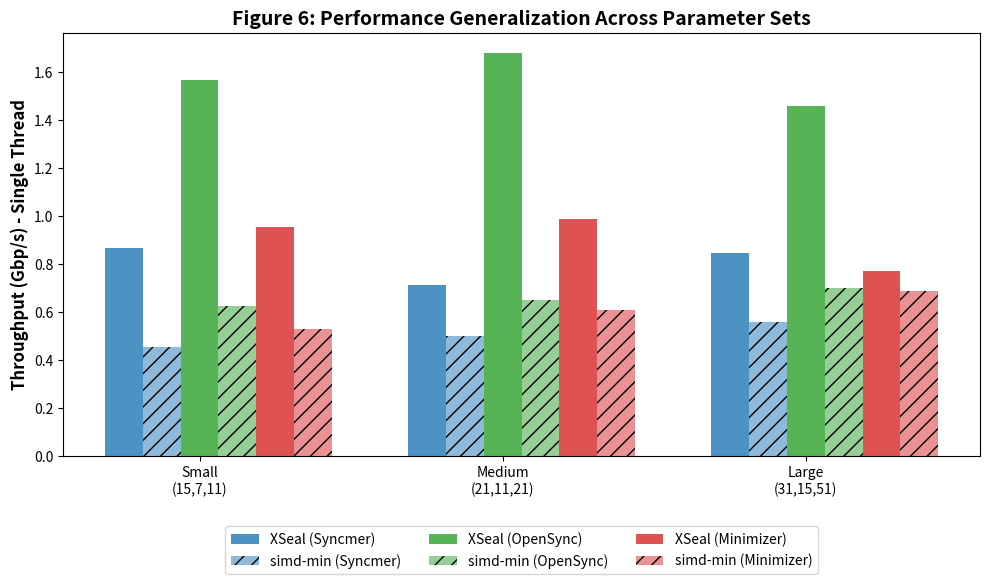

Recreate this plot in Python. (Note: this script raises an exception after producing the figure.)
# SPDX-License-Identifier: Apache-2.0
# Copyright (c) 2026 hanrai. All Rights Reserved.

import matplotlib.pyplot as plt
import numpy as np

sets = ['Small', 'Medium', 'Large']
modes = ['Syncmer', 'OpenSync', 'Minimizer']

# Data from results
xseal = {
    'Small': [0.8654, 1.5645, 0.9542],
    'Medium': [0.7136, 1.6776, 0.9881],
    'Large': [0.8454, 1.4565, 0.7715]
}
rust = {
    'Small': [0.4557, 0.6233, 0.5307],
    'Medium': [0.5013, 0.6512, 0.6103],
    'Large': [0.5589, 0.7005, 0.6866]
}

fig, ax = plt.subplots(figsize=(10, 6))

x = np.arange(len(sets))
width = 0.25

# Combine modes into grouped bars
for i, mode in enumerate(modes):
    xseal_vals = [xseal[s][i] for s in sets]
    rust_vals = [rust[s][i] for s in sets]
    
    pos = x + (i - 1) * width
    ax.bar(pos, xseal_vals, width/2, label=f'XSeal ({mode})', color=['#1f77b4', '#2ca02c', '#d62728'][i], alpha=0.8)
    ax.bar(pos + width/2, rust_vals, width/2, label=f'simd-min ({mode})', hatch='//', color=['#1f77b4', '#2ca02c', '#d62728'][i], alpha=0.5)

ax.set_ylabel('Throughput (Gbp/s) - Single Thread', fontsize=12, fontweight='bold')
ax.set_title('Figure 6: Performance Generalization Across Parameter Sets', fontsize=14, fontweight='bold')
ax.set_xticks(x)
ax.set_xticklabels(['Small\n(15,7,11)', 'Medium\n(21,11,21)', 'Large\n(31,15,51)'])
ax.legend(ncol=3, loc='upper center', bbox_to_anchor=(0.5, -0.15))

plt.tight_layout()
plt.savefig('paper/figures/fig6_generality.pdf', bbox_inches='tight')
print("Figure 6 (Generality) generated.")
